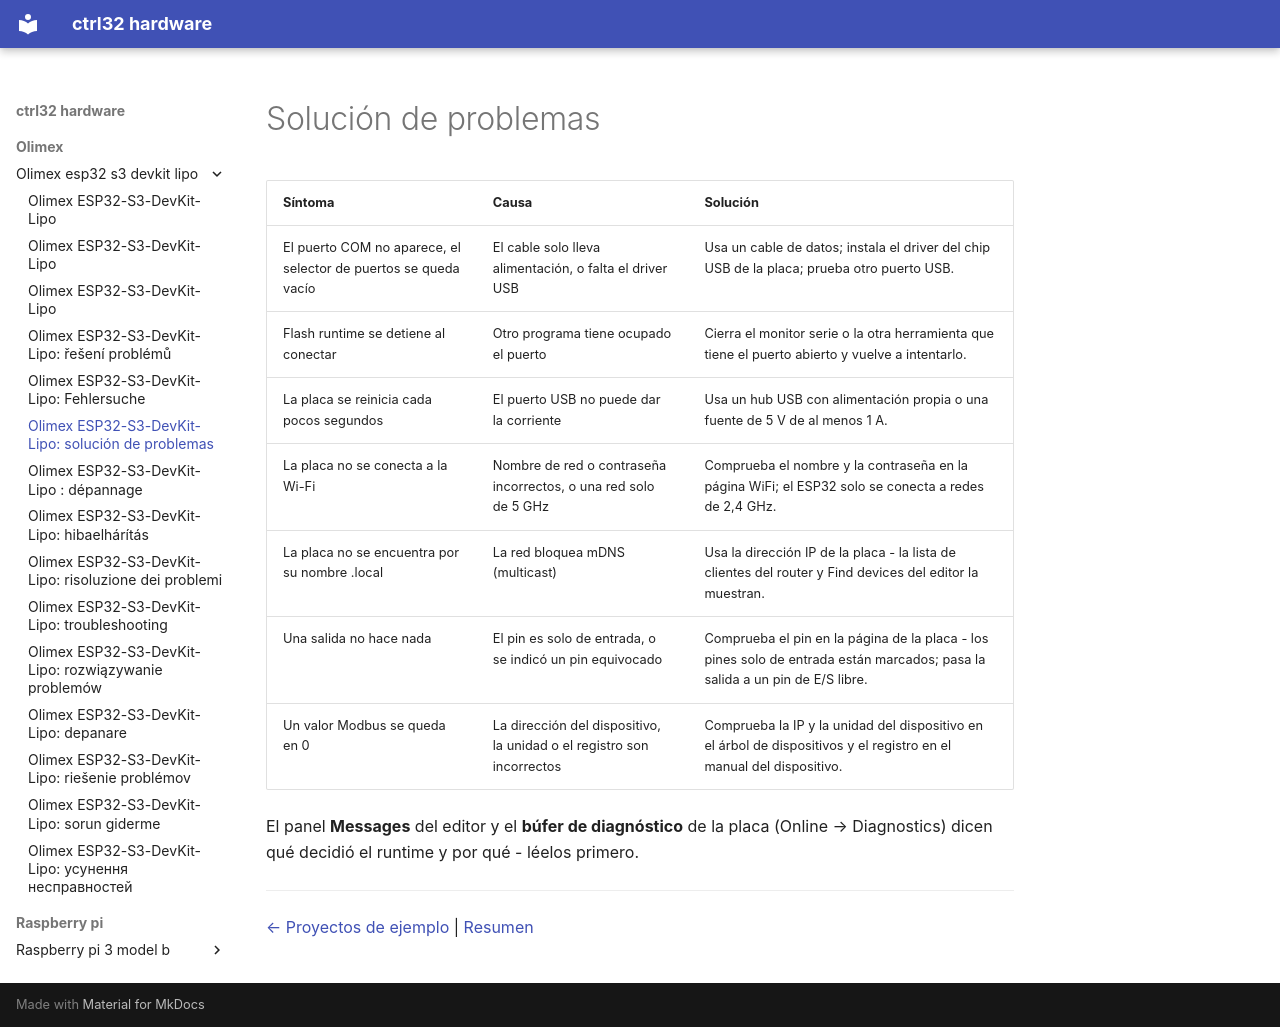

repository: ctrl32/hardware · page: olimex/olimex-esp32-s3-devkit-lipo/troubleshooting.es/index.html · generator: mkdocs

---
title: 'Olimex ESP32-S3-DevKit-Lipo: solución de problemas'
slug: troubleshooting
sidebar_position: 90
image: img/board-01.jpg
image_alt: Olimex ESP32-S3-DevKit-Lipo
tags:
- esp32-s3
- wifi
- psram
- battery
- olimex
- troubleshooting
---

# Solución de problemas

| Síntoma | Causa | Solución |
|---|---|---|
| El puerto COM no aparece, el selector de puertos se queda vacío | El cable solo lleva alimentación, o falta el driver USB | Usa un cable de datos; instala el driver del chip USB de la placa; prueba otro puerto USB. |
| Flash runtime se detiene al conectar | Otro programa tiene ocupado el puerto | Cierra el monitor serie o la otra herramienta que tiene el puerto abierto y vuelve a intentarlo. |
| La placa se reinicia cada pocos segundos | El puerto USB no puede dar la corriente | Usa un hub USB con alimentación propia o una fuente de 5 V de al menos 1 A. |
| La placa no se conecta a la Wi-Fi | Nombre de red o contraseña incorrectos, o una red solo de 5 GHz | Comprueba el nombre y la contraseña en la página WiFi; el ESP32 solo se conecta a redes de 2,4 GHz. |
| La placa no se encuentra por su nombre .local | La red bloquea mDNS (multicast) | Usa la dirección IP de la placa - la lista de clientes del router y Find devices del editor la muestran. |
| Una salida no hace nada | El pin es solo de entrada, o se indicó un pin equivocado | Comprueba el pin en la página de la placa - los pines solo de entrada están marcados; pasa la salida a un pin de E/S libre. |
| Un valor Modbus se queda en 0 | La dirección del dispositivo, la unidad o el registro son incorrectos | Comprueba la IP y la unidad del dispositivo en el árbol de dispositivos y el registro en el manual del dispositivo. |

El panel **Messages** del editor y el **búfer de diagnóstico** de la placa (Online → Diagnostics) dicen qué decidió el runtime y por qué - léelos primero.

---

[← Proyectos de ejemplo](examples/README.es.md) | [Resumen](README.es.md)
